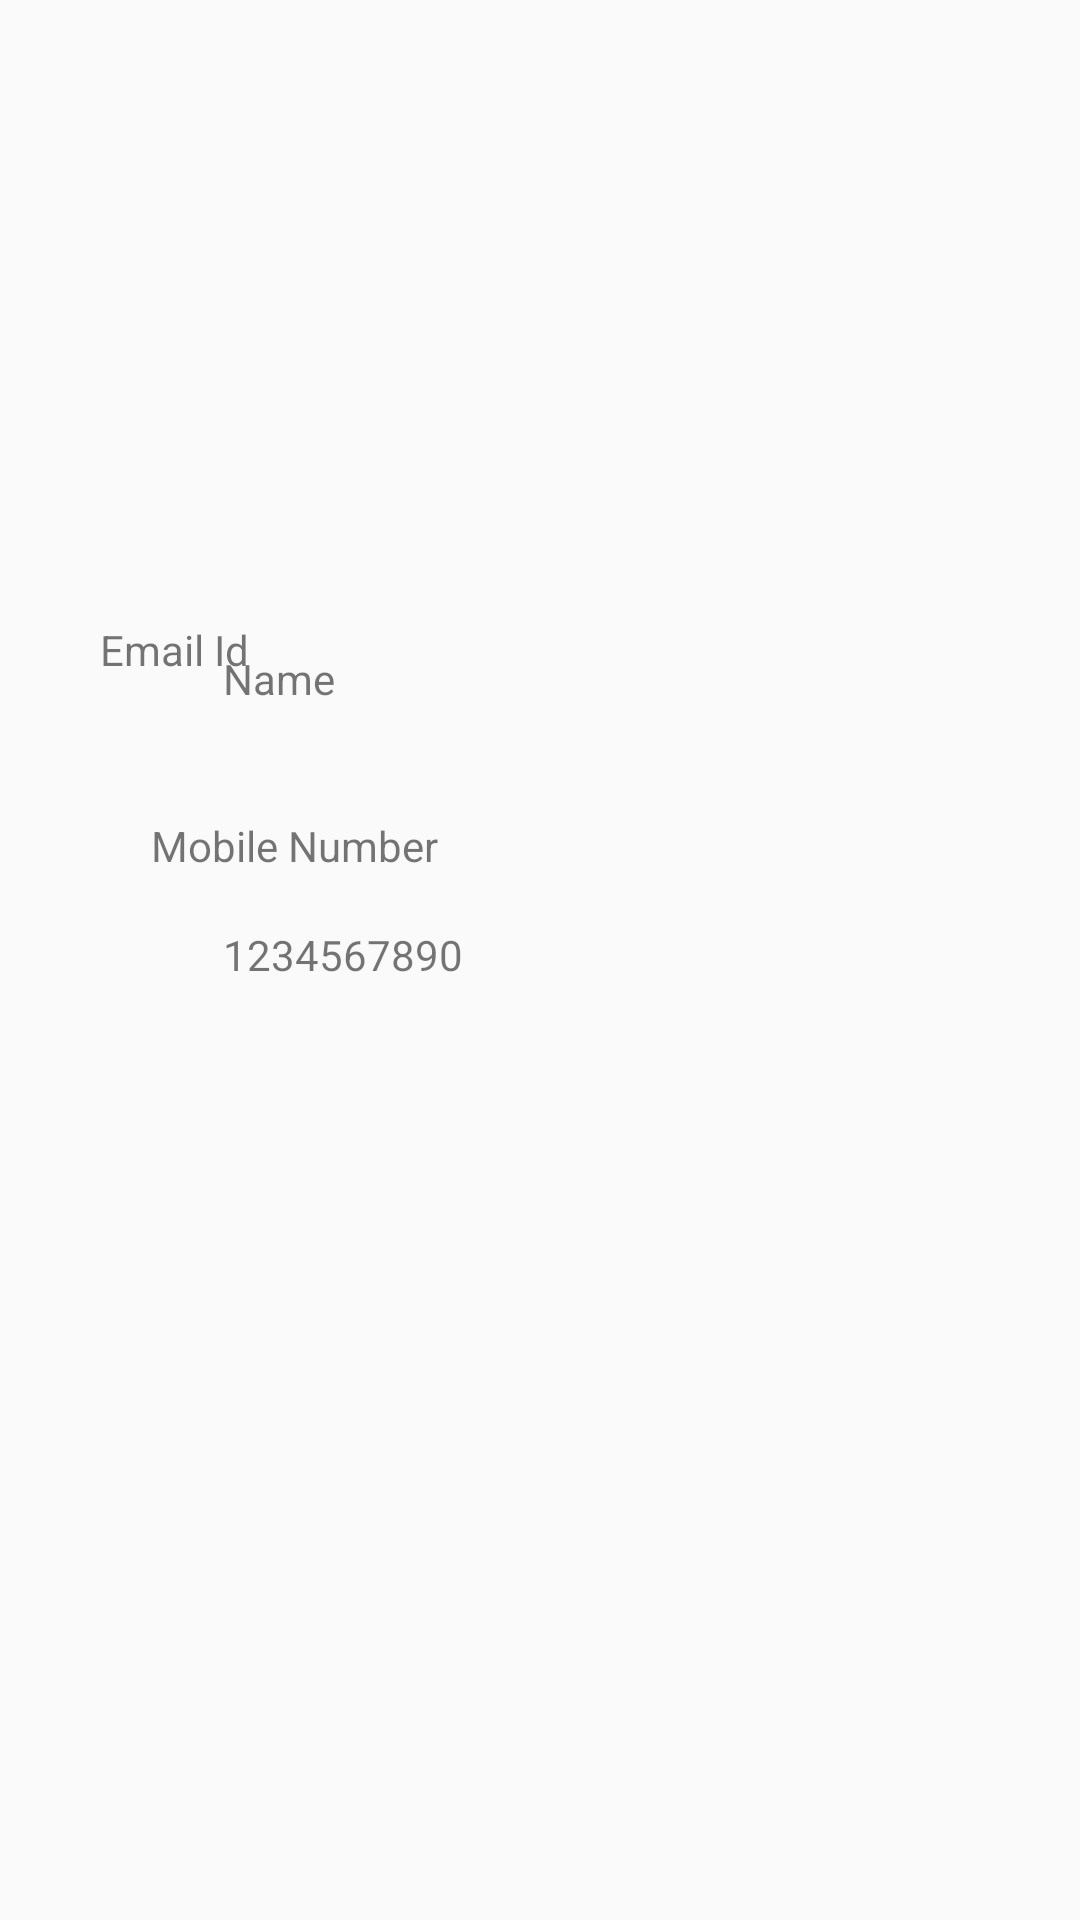

Produce the Android XML layout that renders to this screen, including the resource entries it uses.
<!-- AndroidManifest.xml: application theme AppTheme.Register -->
<!-- res/layout/activity_main.xml -->
<?xml version="1.0" encoding="utf-8"?>
<androidx.constraintlayout.widget.ConstraintLayout xmlns:android="http://schemas.android.com/apk/res/android"
    xmlns:app="http://schemas.android.com/apk/res-auto"
    xmlns:tools="http://schemas.android.com/tools"
    android:layout_width="match_parent"
    android:layout_height="match_parent"
    tools:context=".MainActivity">


    <TextView
        android:id="@+id/textView1"
        android:layout_width="197dp"
        android:layout_height="24dp"
        android:layout_marginTop="204dp"
        android:text="Email Id"
        app:layout_constraintBottom_toBottomOf="parent"
        app:layout_constraintEnd_toEndOf="parent"
        app:layout_constraintHorizontal_bias="0.205"
        app:layout_constraintStart_toStartOf="parent"
        app:layout_constraintTop_toTopOf="parent"
        app:layout_constraintVertical_bias="0.007" />

    <TextView
        android:id="@+id/UEmail"
        android:layout_width="157dp"
        android:layout_height="23dp"
        android:text="Name"
        app:layout_constraintBottom_toBottomOf="parent"
        app:layout_constraintEnd_toEndOf="parent"
        app:layout_constraintHorizontal_bias="0.366"
        app:layout_constraintStart_toStartOf="parent"
        app:layout_constraintTop_toTopOf="parent"
        app:layout_constraintVertical_bias="0.351" />

    <TextView
        android:id="@+id/textVie5"
        android:layout_width="197dp"
        android:layout_height="24dp"
        android:layout_marginStart="44dp"
        android:text="Mobile Number"
        app:layout_constraintBottom_toBottomOf="parent"
        app:layout_constraintEnd_toEndOf="parent"
        app:layout_constraintHorizontal_bias="0.052"
        app:layout_constraintStart_toStartOf="parent"
        app:layout_constraintTop_toTopOf="parent"
        app:layout_constraintVertical_bias="0.442" />

    <TextView
        android:id="@+id/phone"
        android:layout_width="157dp"
        android:layout_height="23dp"
        android:text="1234567890"
        android:inputType="phone"
        app:layout_constraintBottom_toBottomOf="parent"
        app:layout_constraintEnd_toEndOf="parent"
        app:layout_constraintHorizontal_bias="0.366"
        app:layout_constraintStart_toStartOf="parent"
        app:layout_constraintTop_toTopOf="parent" />

</androidx.constraintlayout.widget.ConstraintLayout>
<!-- resources referenced by this layout -->
<resources>
  <style name="AppTheme.Register" parent="Theme.AppCompat.Light.NoActionBar">
          
          <item name="colorPrimary">@color/colorPrimary</item>
          <item name="colorPrimaryDark">@color/colorPrimaryDark</item>
          <item name="colorAccent">@color/colorAccent</item>
      </style>
  <!-- not gathered from this repository: default colours our renderer supplied (Android Studio template values) -->
  <color name="colorPrimary">#FF6200EE</color>
  <color name="colorPrimaryDark">#FF3700B3</color>
  <color name="colorAccent">#FF03DAC5</color>
</resources>
